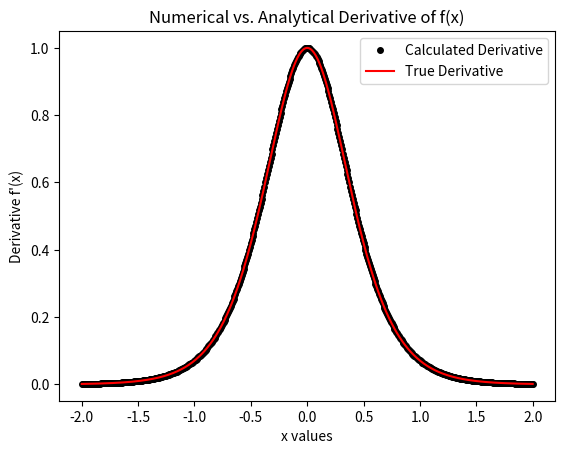

Source code (Python):

# Exercise 5.15
# f(x) = 1+0.5*tanh(2x)
# f'(x) = 0.5*d/dx(tanh(2x)) = 0.5*2*(1-tanh^2(2x)) = 1-tanh^2(2x) = 1/(cosh^2(2x))
# Calculate f'(x) and compare to true value using central difference derivatives

from math import tanh, cosh
from numpy import linspace
from matplotlib.pyplot import plot, show, legend, xlabel, ylabel, title, savefig

a = -2.0  
b = 2.0  
N = 500   
h = 1e-8  

def f(x):
    return 1 + 0.5 * tanh(2 * x)

def fprime_true(x):
    return 1 / cosh(2 * x) ** 2

xpoints = linspace(a, b, N)

dpoints_estimated = []
dpoints_true = []


for x in xpoints:
    df = (f(x + 0.5 * h) - f(x - 0.5 * h)) / h
    dpoints_estimated.append(df)
    dpoints_true.append(fprime_true(x))

plot(xpoints, dpoints_estimated, "ko", label="Calculated Derivative", markersize=4)  # Black dots for estimated
plot(xpoints, dpoints_true, label="True Derivative", color='r')  # Blue line for true derivative

xlabel("x values")
ylabel("Derivative f'(x)")
title("Numerical vs. Analytical Derivative of f(x)")
legend()

savefig("derivative_plot.png")

show()
